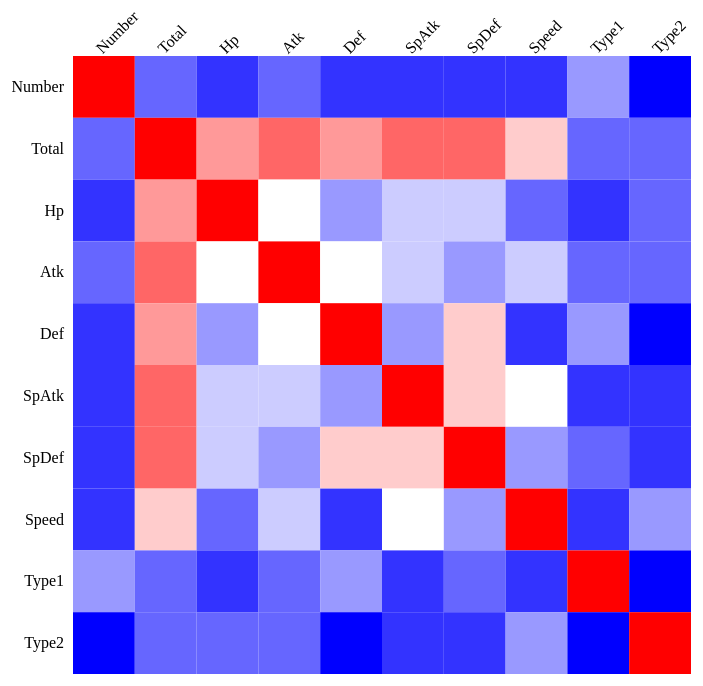
D3 v3 page, settled after 480 driven frames (8 s of simulated time); the page loaded 1 data file(s).



    var margin = { top: 100, right: 50, bottom: 50, left: 100 },
        dim = Math.min(parseInt(d3.select("#chart").style("width")), parseInt(d3.select("#chart").style("height")))
        width = dim - margin.left - margin.right,
        height = dim - margin.top - margin.bottom,
        categories = 10,
        gridSize = width / categories,
        colors = ['rgb(0,0,255)','rgb(51,51,255)',
                  'rgb(102,102,255)','rgb(153,153,255)',
                  'rgb(204,204,255)','rgb(255,255,255)',
                  'rgb(255,204,204)','rgb(255,153,153)',
                  'rgb(255,102,102)','rgb(255,51,51)',
                  'rgb(255,0,0)'];

    var xScale = d3.scale.ordinal().rangeBands([0, width]);
    var yScale = d3.scale.ordinal().rangeBands([0, height]);
    var xAxis = d3.svg.axis().orient("top");
    var yAxis = d3.svg.axis().orient("left");

    var svg = d3.select("#chart")
        .attr("width", width + margin.left + margin.right)
        .attr("height", height + margin.top + margin.bottom)
        .append("g")
        .attr("transform", "translate(" + margin.left + "," + margin.top + ")");

        d3.csv("correlationMatrix.csv", format, function(error, data){

  var color = d3.scale.quantile()
                  .domain([-.1, 1])
                  .range(colors);

  var viz = svg.selectAll(".correlation")
              .data(data)
              .enter().append("rect")
                  .attr("class", "correlation")
                  .attr("x", function(d, i) {return gridSize * Math.floor(i / categories) ; })
                  .attr("y", function(d, i) {return gridSize * (i % categories) ; })
                  .attr("width",gridSize)
                  .attr("height", gridSize)
                  .style("fill", function(d){return color(d.value) ; })

    var names=['Number','Total','Hp','Atk','Def','SpAtk',
           'SpDef','Speed','Type1','Type2'];

    xScale.domain(names);
    xAxis.scale(xScale);
    yScale.domain(names);
    yAxis.scale(yScale);

    svg.append("g")
          .attr("class", "x axis")
          .call(xAxis)
          .selectAll("text")
              .attr("y", -10)
              .attr("dy", ".5em")
              .attr("x", 0)
              .attr("transform", "rotate(-45)")
              .style("text-anchor", "start")

    svg.append("g")
          .attr("class", "y axis")
          .call(yAxis)
          .selectAll("text")
              .style("text-anchor", "end");

});

function format(d) {
  d.value = +d.value;
  return d;
}



### data: correlationMatrix.csv
axis1, axis2, value
Number, Number, 1
Number, Total, 0.1198
Number, Hp, 0.09761
Number, Atk, 0.1023
Number, Def, 0.09479
Number, SpAtk, 0.08876
Number, SpDef, 0.08582
Number, Speed, 0.01073
Number, Type1, 0.2464
Number, Type2, -0.04056
Total, Number, 0.1198
Total, Total, 1
Total, Hp, 0.6187
Total, Atk, 0.7362
Total, Def, 0.6128
Total, SpAtk, 0.7472
Total, SpDef, 0.7176
Total, Speed, 0.5759
Total, Type1, 0.1752
Total, Type2, 0.1292
Hp, Number, 0.09761
Hp, Total, 0.6187
Hp, Hp, 1
Hp, Atk, 0.4224
Hp, Def, 0.2396
Hp, SpAtk, 0.3624
Hp, SpDef, 0.3787
Hp, Speed, 0.176
Hp, Type1, 0.01704
Hp, Type2, 0.1119
Atk, Number, 0.1023
Atk, Total, 0.7362
Atk, Hp, 0.4224
Atk, Atk, 1
Atk, Def, 0.4387
Atk, SpAtk, 0.3964
Atk, SpDef, 0.264
Atk, Speed, 0.3812
Atk, Type1, 0.1693
Atk, Type2, 0.1352
Def, Number, 0.09479
Def, Total, 0.6128
Def, Hp, 0.2396
Def, Atk, 0.4387
Def, Def, 1
Def, SpAtk, 0.2235
Def, SpDef, 0.5107
Def, Speed, 0.01523
Def, Type1, 0.2288
Def, Type2, -0.01425
SpAtk, Number, 0.08876
SpAtk, Total, 0.7472
SpAtk, Hp, 0.3624
SpAtk, Atk, 0.3964
SpAtk, Def, 0.2235
SpAtk, SpAtk, 1
SpAtk, SpDef, 0.5061
SpAtk, Speed, 0.473
SpAtk, Type1, 0.08298
SpAtk, Type2, 0.05492
... 40 more rows